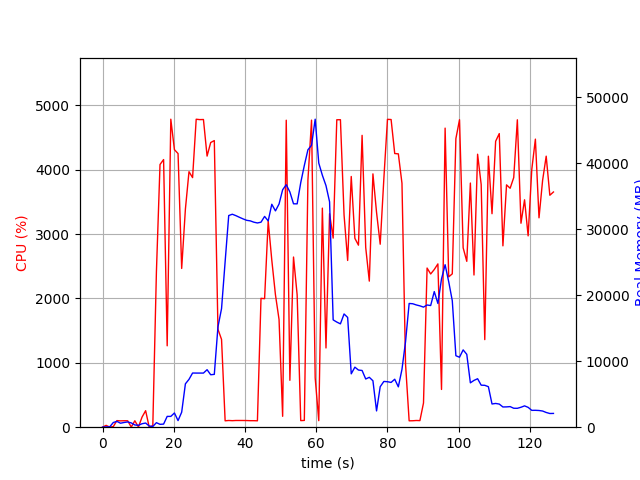

The table this chart was drawn from, first rows:
elapsed_time, nproc, cpu, mem_real, mem_virtual
3.838539123535156e-05, 1, 0.0, 7.586, 3185
1.006, 2, 28.8, 47.77, 159.1
2.013, 2, 1.0, 52.89, 163.8
3.021, 4, 9.9, 711.4, 2309
4.027, 6, 102.3, 881.7, 3300
5.035, 3, 98.3, 602.5, 1923
6.042, 3, 100.3, 713.4, 2025
7.049, 3, 100.1, 798.3, 2137
8.058, 5, 2.0, 648.7, 2430
9.067, 3, 100.0, 339.4, 1553
10.08, 3, 3.0, 285.8, 1510
11.09, 4, 156.5, 524.6, 2136
12.1, 5, 256.6, 630.6, 2456
13.11, 3, 0.0, 178.5, 1433
14.11, 1, 23.8, 108.5, 770.3
15.12, 1, 2411, 685.7, 4736
16.14, 1, 4080, 435.2, 4762
17.14, 1, 4158, 467.9, 5310
18.15, 1, 1264, 1636, 6614
19.17, 1, 4785, 1636, 6614
20.18, 1, 4311, 2152, 8158
21.2, 1, 4251, 1000, 8158
22.22, 1, 2466, 2274, 8698
23.26, 1, 3388, 6569, 15140
24.27, 1, 3969, 7247, 18224
25.28, 1, 3877, 8206, 18224
26.3, 1, 4784, 8198, 18224
27.31, 1, 4778, 8198, 18224
28.33, 1, 4780, 8198, 18224
29.35, 1, 4212, 8710, 18224
30.37, 1, 4422, 7944, 18224
31.38, 1, 4452, 8002, 20126
32.4, 1, 1521, 15193, 31992
33.41, 1, 1364, 17964, 52472
34.42, 1, 99.3, 25066, 52472
35.43, 1, 104.3, 32058, 52472
36.43, 1, 101.2, 32257, 52472
37.44, 1, 104.3, 32042, 52472
38.45, 1, 104.3, 31791, 52472
39.46, 1, 104.1, 31550, 52472
40.46, 1, 103.3, 31337, 52472
41.47, 1, 101.3, 31254, 52472
42.48, 1, 101.2, 31054, 52472
43.48, 1, 99.3, 30935, 52472
44.49, 1, 2002, 31053, 52472
45.5, 1, 1996, 31927, 52472
46.51, 1, 3203, 31246, 52472
47.52, 1, 2596, 33767, 52472
48.55, 1, 2057, 32763, 52472
49.56, 1, 1673, 33803, 77048
50.57, 1, 169.2, 35966, 77048
51.58, 1, 4769, 36727, 77048
52.6, 1, 728.6, 35628, 77048
53.62, 1, 2643, 33839, 77048
54.64, 1, 2056, 33830, 77048
55.65, 1, 102.3, 37040, 77048
56.66, 1, 105.2, 39638, 77048
57.66, 1, 3836, 42015, 77048
58.68, 1, 4770, 42708, 77048
59.7, 1, 766.7, 46652, 77928
... 66 more rows
